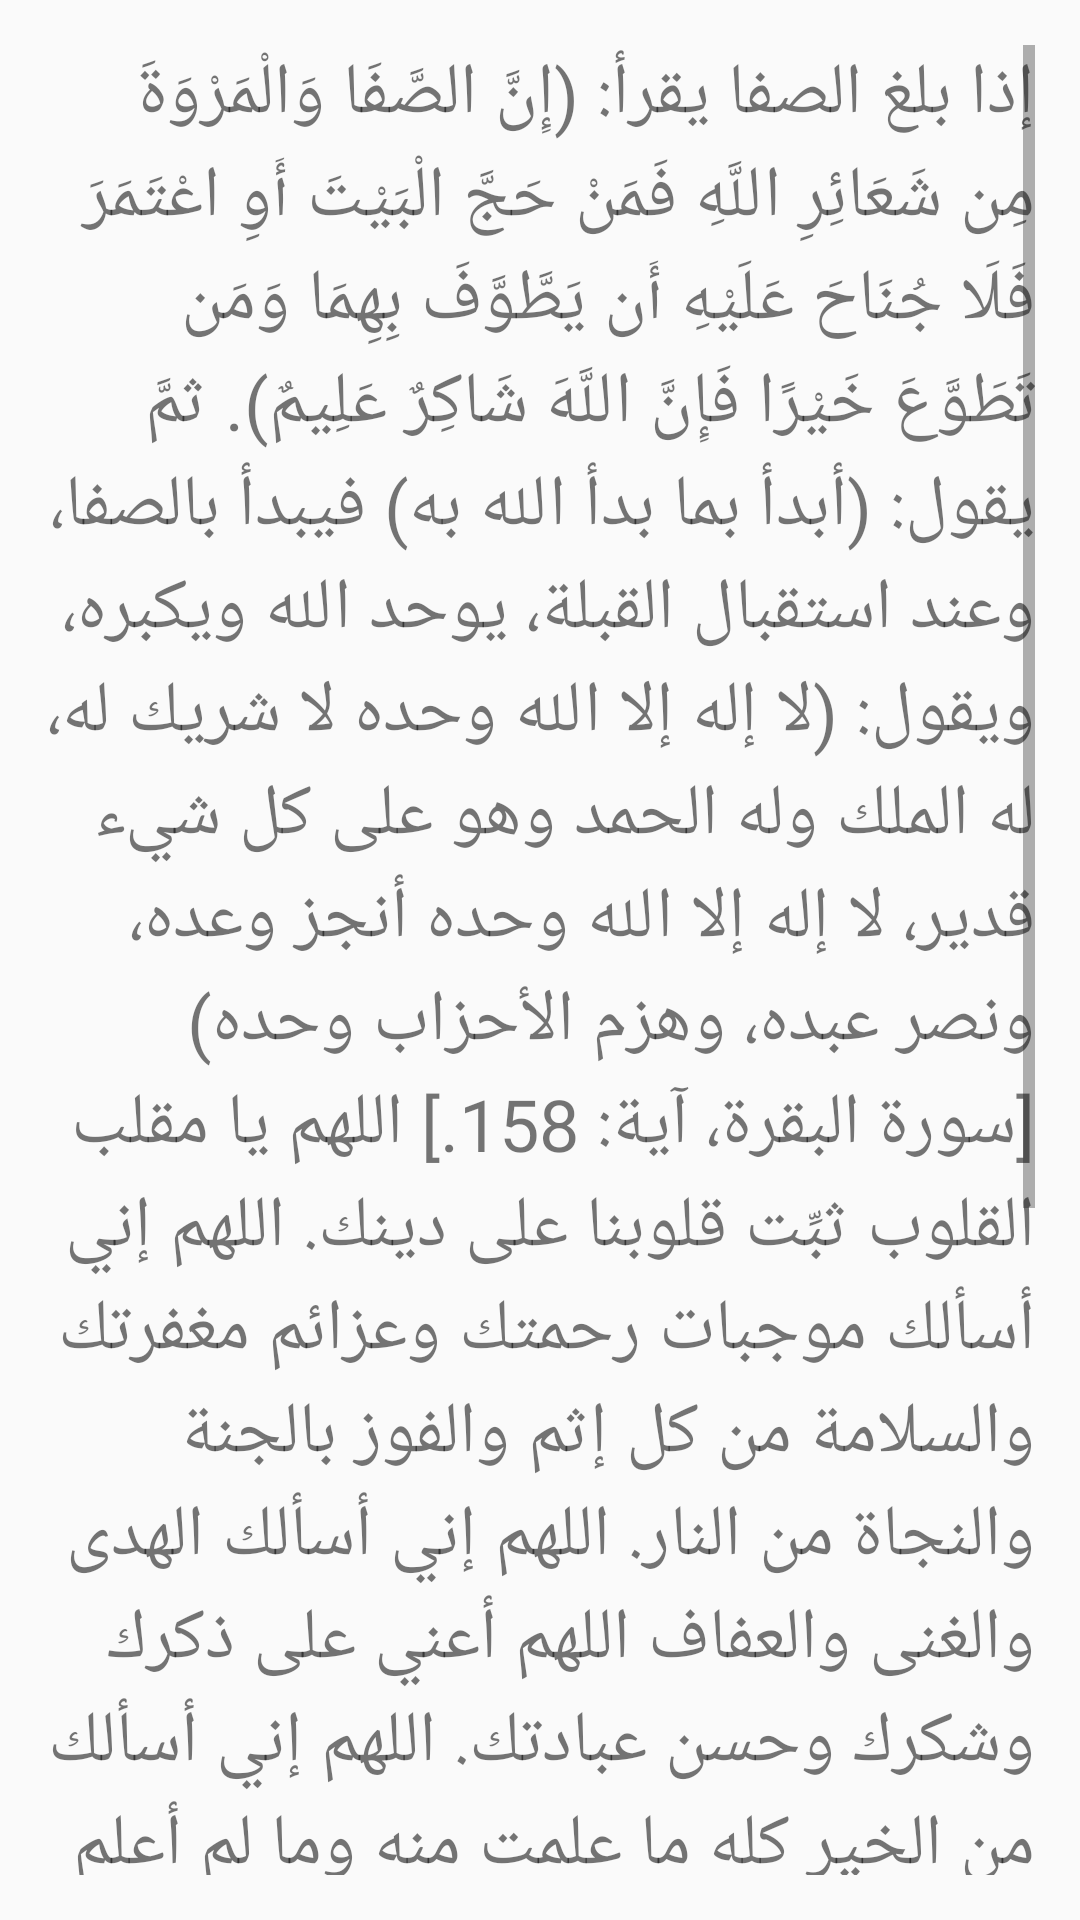

Write the Android layout XML for this screen, with the resource values it uses.
<!-- AndroidManifest.xml: application theme Theme.Aass -->
<!-- res/layout/safa_marwa.xml -->
<?xml version="1.0" encoding="utf-8"?>
<LinearLayout xmlns:android="http://schemas.android.com/apk/res/android"
    xmlns:app="http://schemas.android.com/apk/res-auto"
    xmlns:tools="http://schemas.android.com/tools"
    android:layout_width="match_parent"
    android:layout_height="match_parent"
    android:layout_margin="20dp"
    android:orientation="vertical"
    android:padding="15dp"
    tools:context=".safa_marwa">

    <ScrollView
        android:layout_width="match_parent"
        android:layout_height="match_parent">

        <LinearLayout
            android:layout_width="match_parent"
            android:layout_height="wrap_content"
            android:orientation="vertical" >

            <TextView
                android:id="@+id/textView16"
                android:layout_width="match_parent"
                android:layout_height="wrap_content"
                android:text="@string/safa_marwa"
                android:textSize="24sp"
                app:lineHeight="90px" />
        </LinearLayout>
    </ScrollView>
</LinearLayout>
<!-- resources referenced by this layout -->
<resources>
  <string name="safa_marwa">
          إذا بلغ الصفا يقرأ: (إِنَّ الصَّفَا وَالْمَرْوَةَ مِن شَعَائِرِ اللَّهِ فَمَنْ حَجَّ الْبَيْتَ أَوِ اعْتَمَرَ فَلَا جُنَاحَ عَلَيْهِ أَن يَطَّوَّفَ بِهِمَا وَمَن تَطَوَّعَ خَيْرًا فَإِنَّ اللَّهَ شَاكِرٌ عَلِيمٌ). ثمَّ يقول: (أبدأ بما بدأ الله به) فيبدأ بالصفا، وعند استقبال القبلة، يوحد الله ويكبره، ويقول: (لا إله إلا الله وحده لا شريك له، له الملك وله الحمد وهو على كل شيء قدير، لا إله إلا الله وحده أنجز وعده، ونصر عبده، وهزم الأحزاب وحده) [سورة البقرة، آية: 158.]
  
          اللهم يا مقلب القلوب ثبِّت قلوبنا على دينك.
  
          اللهم إني أسألك موجبات رحمتك وعزائم مغفرتك والسلامة من كل إثم والفوز بالجنة والنجاة من النار.
  
          اللهم إني أسألك الهدى والغنى والعفاف اللهم أعني على ذكرك وشكرك وحسن عبادتك.
  
          اللهم إني أسألك من الخير كله ما علمت منه وما لم أعلم وأعوذ بك من الشر كله ما علمت منه وما لم أعلم.
  
          اللهم إني أسألك الجنة وما قرب منها من قول وعمل وأعوذ بك من النار وما قرب منها من قول أو عمل.
  
          اللهم قني عذابك يوم تبعث عبادك، اللهم اهدني بالهدى ونقني بالتقوى واغفر لي في الآخرة والأولى.
  
          اللهم ابسط علينا من بركاتك ورحمتك وفضلك ورزقك.
  
          اللهم إني أسألك النعيم المقيم الذي لا يحول ولا يزول أبداً.
      </string>
  <style name="Theme.Aass" parent="Theme.AppCompat.Light.DarkActionBar">
          
          <item name="colorPrimary">@color/purple_500</item>
          <item name="colorPrimaryDark">@color/purple_700</item>
          <item name="colorAccent">@color/teal_200</item>
          
      </style>
  <!-- not gathered from this repository: default colours our renderer supplied (Android Studio template values) -->
  <color name="purple_500">#FF6200EE</color>
  <color name="purple_700">#FF3700B3</color>
  <color name="teal_200">#FF03DAC5</color>
</resources>
